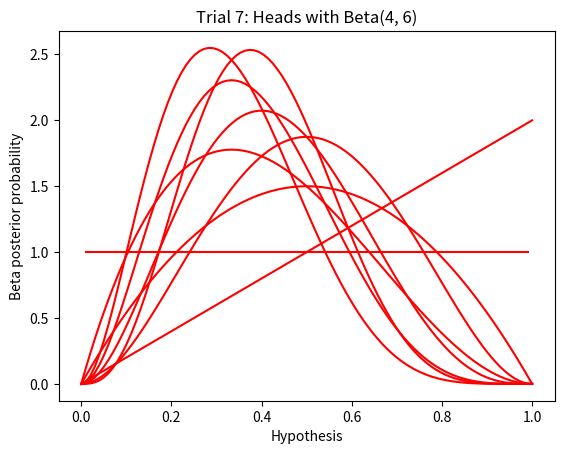

Source code (Python):
from scipy.stats import beta
import matplotlib.pyplot as plt
import numpy as np


observation_seq = [1, 0, 0, 1, 0, 0, 0, 1]
vh, vt = 1, 1
x = np.linspace(beta.ppf(0.01, vh, vt), beta.ppf(0.99, vh, vt), 100)
plt.xlabel('Hypothesis')
plt.ylabel('Beta prior probability')
plt.title('Prior with Beta({},{})'.format(vh, vt))
plt.plot(x, beta.pdf(x, vh, vt), 'r-', label='beta prior')
plt.show()

h, t = 0, 0
for idx, obs in enumerate(observation_seq):
    h = h + obs
    t = t + (1-obs)
    x = np.linspace(beta.ppf(0, vh+h, vt+t), beta.ppf(1, vh+h, vt+t), 100)
    k = 'Heads' if obs == 1 else 'Tails'
    plt.xlabel('Hypothesis')
    plt.ylabel('Beta posterior probability')
    plt.title('Trial {}: {} with Beta({}, {})'.format(idx, k, vh+h, vt+t))
    plt.plot(x, beta.pdf(x, vh+h, vt+t), 'r-', label='beta prior')
    plt.show()
